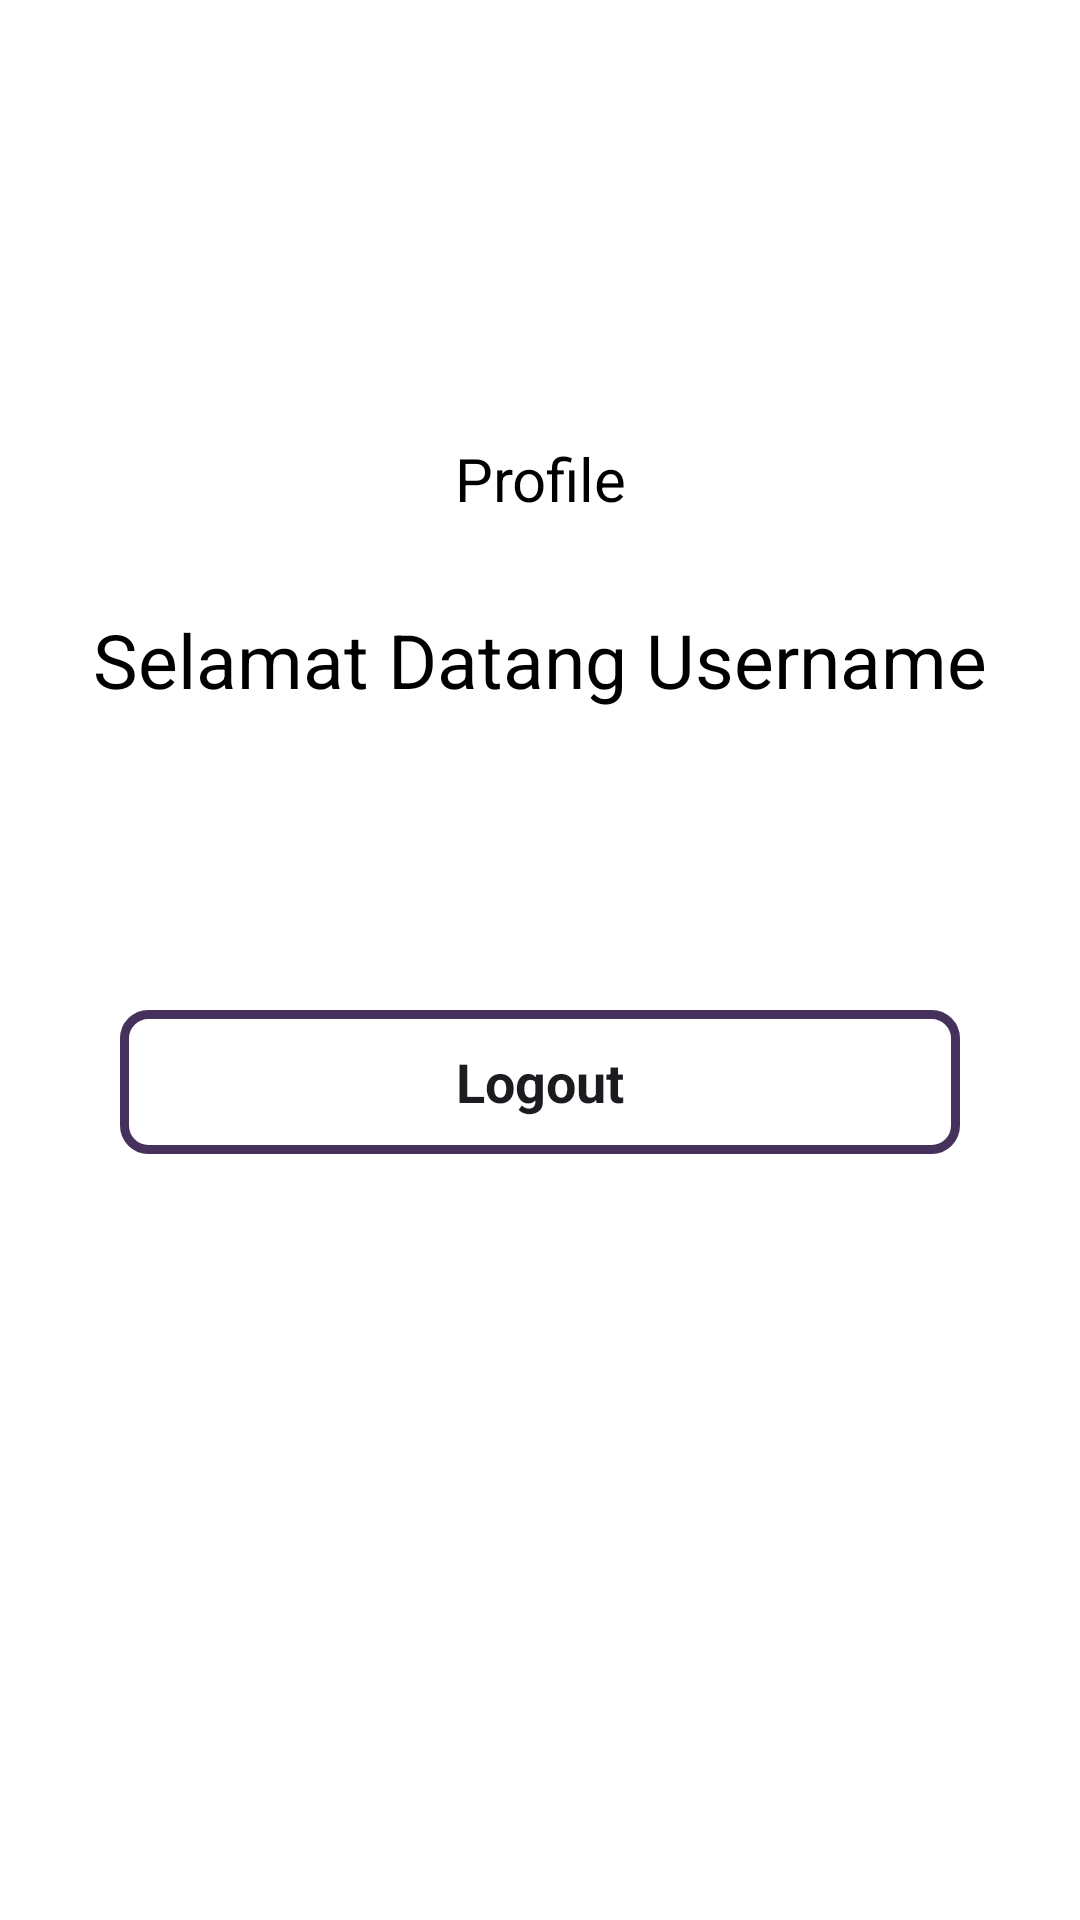

Produce the Android XML layout that renders to this screen, including the resource entries it uses.
<!-- AndroidManifest.xml: application theme Theme.ProjekUas -->
<!-- res/layout/fragment_profile.xml -->
<?xml version="1.0" encoding="utf-8"?>
<LinearLayout
    xmlns:android="http://schemas.android.com/apk/res/android"
    xmlns:app="http://schemas.android.com/apk/res-auto"
    xmlns:tools="http://schemas.android.com/tools"
    android:id="@+id/main"
    android:layout_width="match_parent"
    android:layout_height="match_parent"
    android:orientation="vertical"
    android:background="@color/white"
    tools:context=".ProfileFragment">

    <ImageView
        android:id="@+id/image_profile"
        android:layout_marginTop="16dp"
        android:layout_width="100dp"
        android:layout_height="100dp"
        android:layout_gravity="center"
        android:src="@drawable/baseline_person" />

    <TextView
        android:layout_width="match_parent"
        android:layout_height="wrap_content"
        android:text="Profile"
        android:textAlignment="center"
        android:textColor="@color/black"
        android:textSize="20dp"
        android:layout_marginTop="30dp"
        android:layout_marginBottom="30dp"/>

    <TextView
        android:id="@+id/textViewWelcome"
        android:layout_width="match_parent"
        android:layout_height="wrap_content"
        android:text="Selamat Datang Username"
        android:textStyle="normal"
        android:textAlignment="center"
        android:textColor="@color/black"
        android:textSize="25dp" />

    <androidx.appcompat.widget.AppCompatButton
        android:id="@+id/btnLogout"
        style="@style/CustomEditText"
        android:layout_width="match_parent"
        android:layout_height="wrap_content"
        android:layout_marginTop="100dp"
        android:text="Logout"
        android:textAlignment="center"
        android:textStyle="bold" />

</LinearLayout>
<!-- resources referenced by this layout -->
<resources>
  <color name="black">#FF000000</color>
  <color name="white">#FFFFFFFF</color>
  <style name="CustomEditText" parent="Widget.AppCompat.EditText">
          <item name="android:background">@drawable/kotak</item>
          <item name="android:padding">10dp</item>
          <item name="android:drawablePadding">10dp</item>
          <item name="android:textSize">18sp</item>
          <item name="android:minHeight">48dp</item>
          <item name="android:layout_marginStart">40dp</item>
          <item name="android:layout_marginEnd">40dp</item>
      </style>
  <style name="Theme.ProjekUas" parent="Base.Theme.ProjekUas" />
  <!-- drawable kotak (drawable) -->
  <?xml version="1.0" encoding="utf-8"?>
  <shape xmlns:android="http://schemas.android.com/apk/res/android"
      android:shape="rectangle">
      <solid android:color="@android:color/transparent" />
      <stroke
          android:width="3dp"
          android:color="@color/purple" />
      <corners android:radius="8dp"/>
      <padding
          android:left="10dp"
          android:top="10dp"
          android:right="10dp"
          android:bottom="10dp" />
  </shape>
  <style name="Base.Theme.ProjekUas" parent="Theme.Material3.DayNight.NoActionBar">
          
          
      </style>
  <color name="purple">#46315C</color>
</resources>
